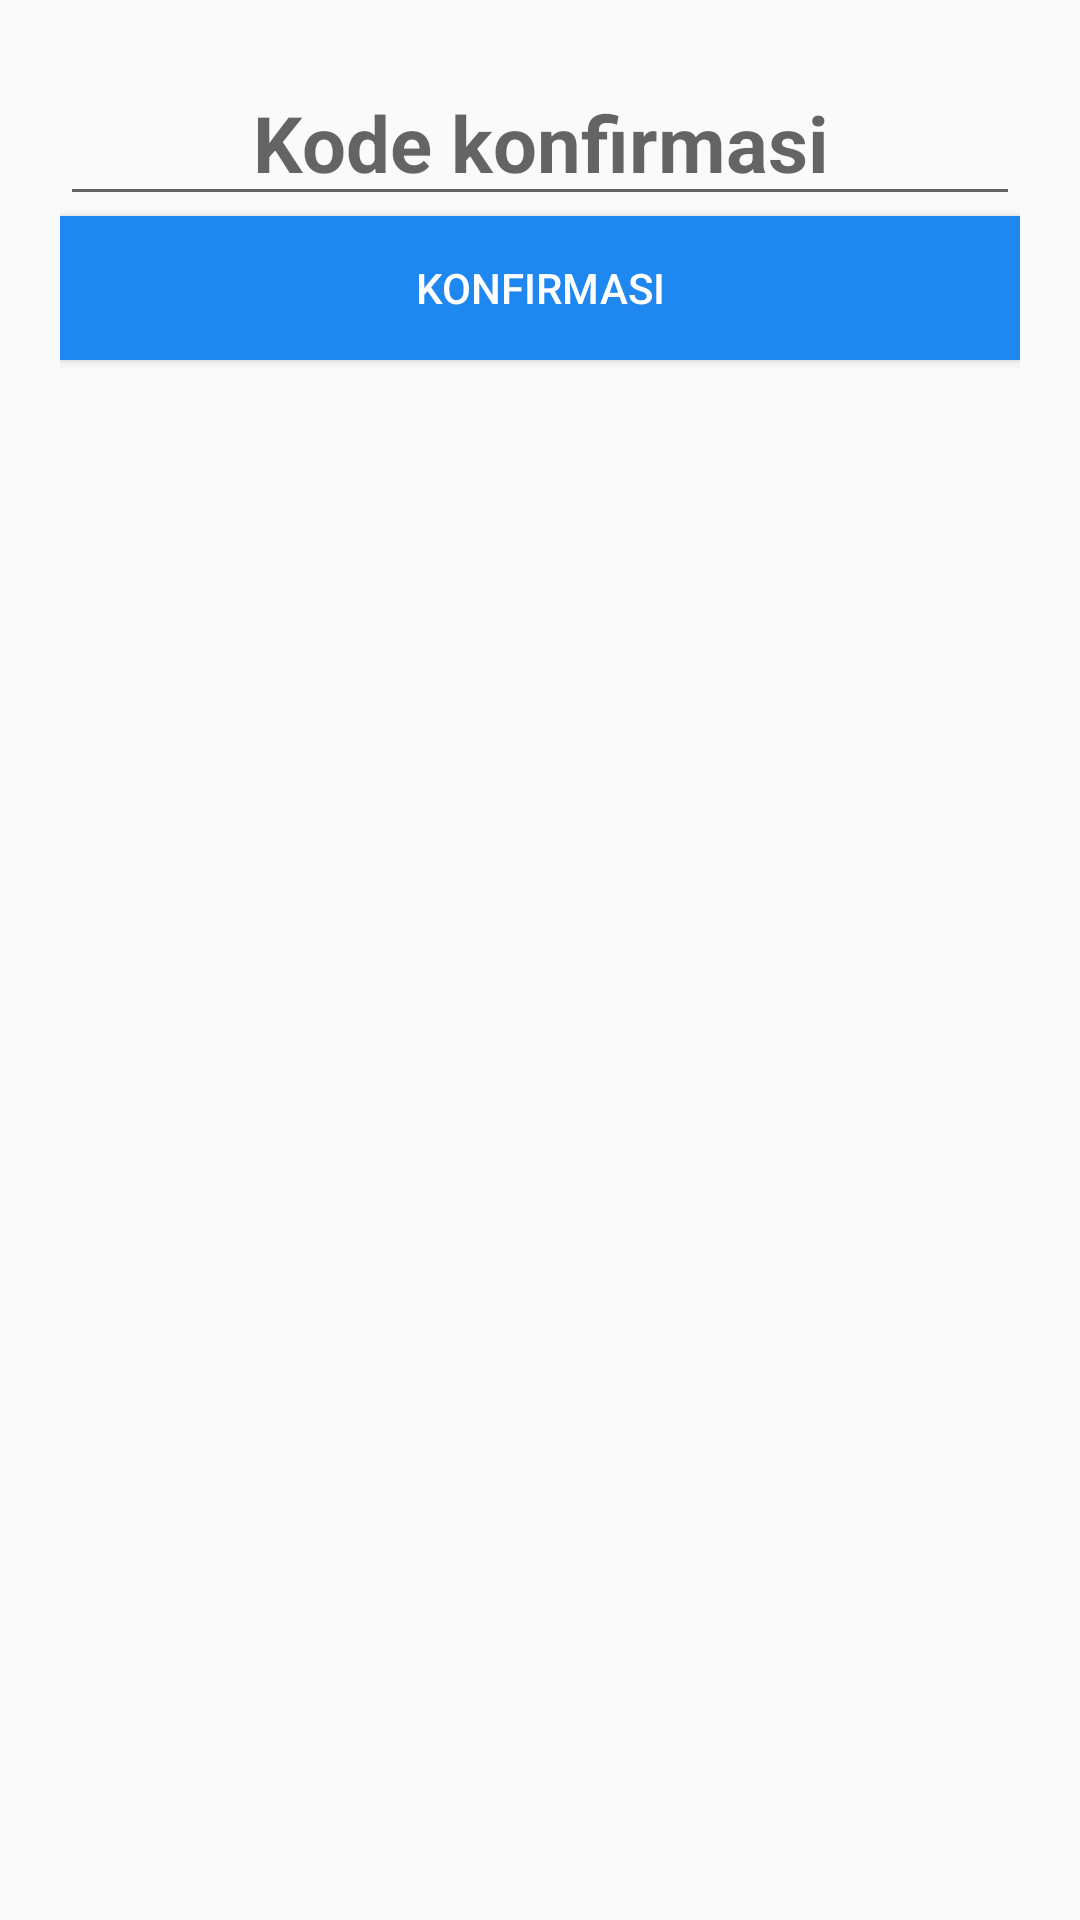

Reconstruct the res/layout file that produces this screen, plus the resources it refers to.
<!-- AndroidManifest.xml: application theme AppTheme -->
<!-- res/layout/activity_email_confirmation.xml -->
<?xml version="1.0" encoding="utf-8"?>
<RelativeLayout xmlns:android="http://schemas.android.com/apk/res/android"
    xmlns:tools="http://schemas.android.com/tools"
    android:layout_width="match_parent"
    android:layout_height="match_parent"
    tools:context=".Views.LoginRegister.EmailConfirmationActivity"
    android:padding="20dp">
    <EditText
        android:layout_width="match_parent"
        android:layout_height="wrap_content"
        android:hint="Kode konfirmasi"
        android:textAlignment="center"
        android:textSize="26sp"
        android:textColor="@color/colorSecondary"
        android:textStyle="bold"
        android:id="@+id/etCode"
        android:inputType="number"/>

    <Button
        android:layout_width="match_parent"
        android:layout_height="wrap_content"
        android:layout_below="@id/etCode"
        android:id="@+id/btnConfirm"
        android:text="Konfirmasi"
        android:textColor="@color/white"
        android:background="@color/colorPrimary"
        android:foreground="?android:attr/selectableItemBackground"
        android:focusable="true"
        android:clickable="true"
        tools:ignore="UnusedAttribute" />
</RelativeLayout>
<!-- resources referenced by this layout -->
<resources>
  <color name="colorPrimary">#1e87f0</color>
  <color name="colorSecondary">#FF7601</color>
  <color name="white">#fff</color>
  <style name="AppTheme" parent="Theme.AppCompat.Light.DarkActionBar">
          
          <item name="colorPrimary">@color/colorPrimary</item>
          <item name="colorPrimaryDark">@color/colorSecondary</item>
          <item name="colorAccent">@color/colorAccent</item>
          <item name="android:textColor">@color/black</item>
      </style>
  <color name="colorAccent">#D81B60</color>
  <color name="black">#000000</color>
</resources>
